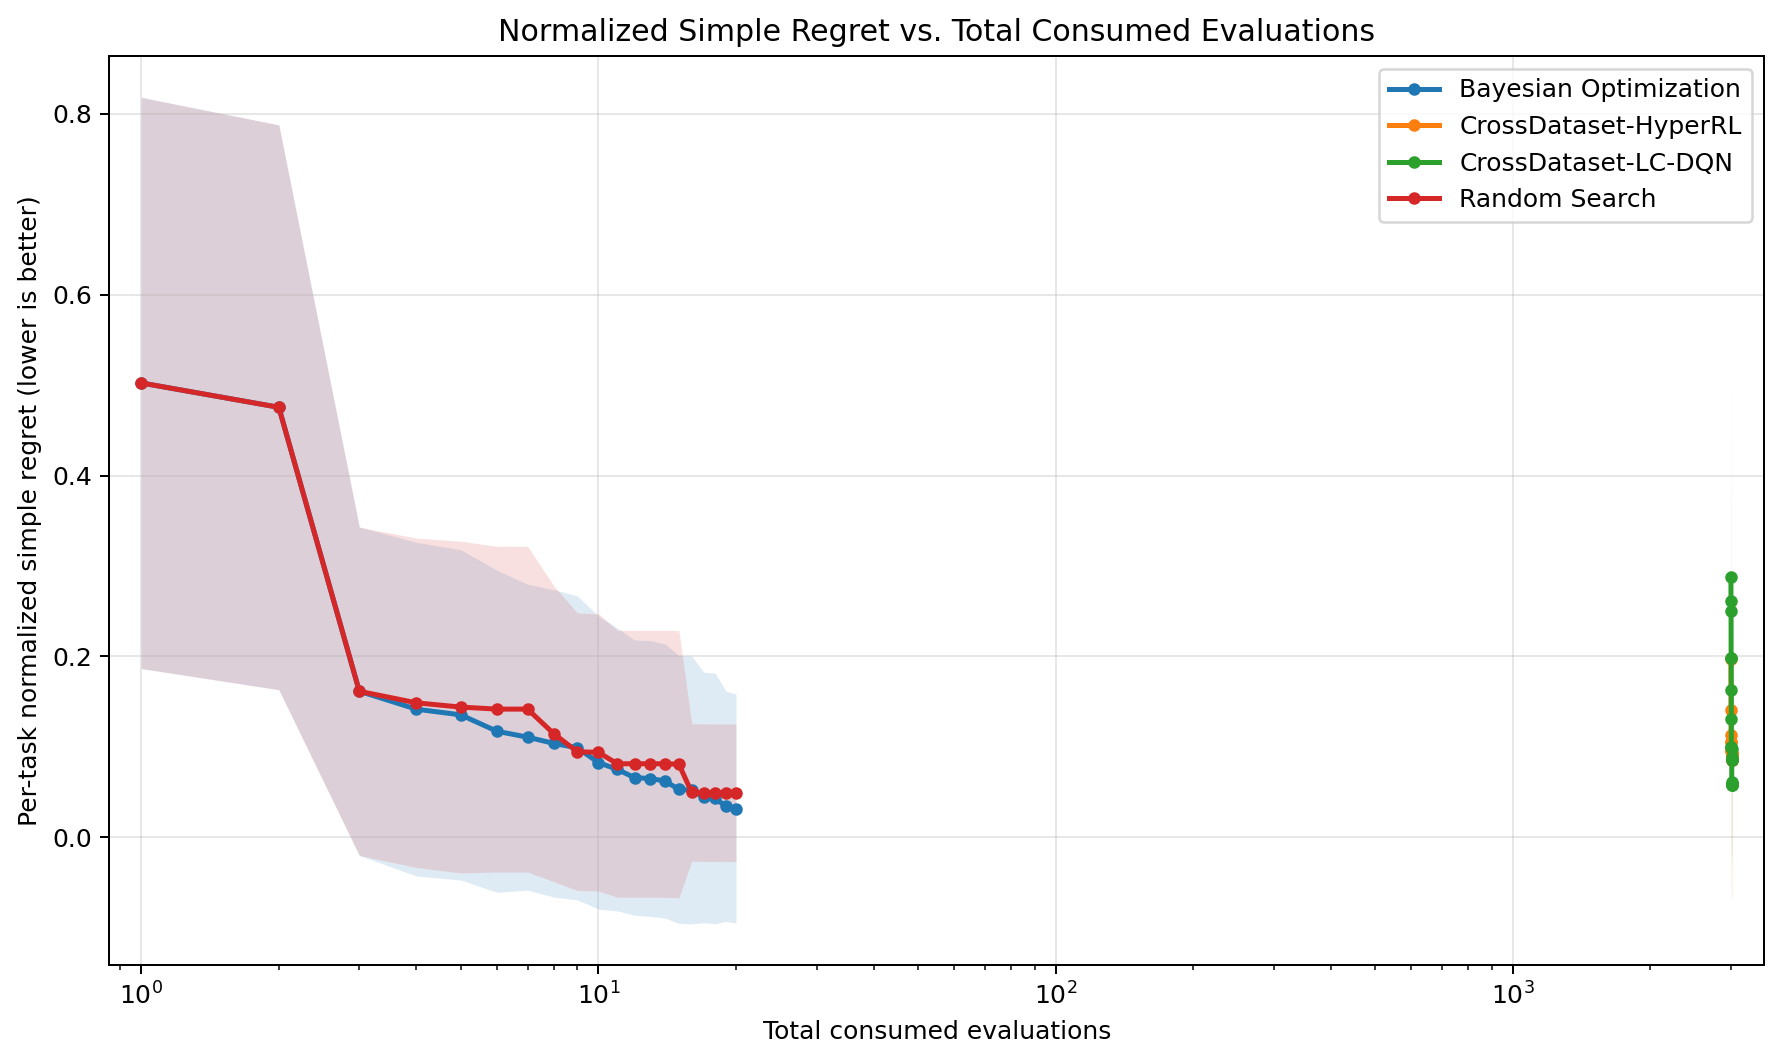

The table this chart was drawn from, first rows:
total_consumed_evals, method, runs, normalized_simple_regret_mean, normalized_simple_regret_std
1, Bayesian Optimization, 35, 0.5024, 0.3158
1, Random Search, 35, 0.5024, 0.3158
2, Bayesian Optimization, 35, 0.4755, 0.3123
2, Random Search, 35, 0.4755, 0.3123
3, Bayesian Optimization, 35, 0.1614, 0.1815
3, Random Search, 35, 0.1614, 0.1815
4, Bayesian Optimization, 35, 0.1416, 0.1845
4, Random Search, 35, 0.1487, 0.1821
5, Bayesian Optimization, 35, 0.1354, 0.1826
5, Random Search, 35, 0.1439, 0.1834
6, Bayesian Optimization, 35, 0.1172, 0.1781
6, Random Search, 35, 0.1417, 0.1801
7, Bayesian Optimization, 35, 0.1107, 0.1691
7, Random Search, 35, 0.1417, 0.1801
8, Bayesian Optimization, 35, 0.1037, 0.17
8, Random Search, 35, 0.1142, 0.1635
9, Bayesian Optimization, 35, 0.09883, 0.1681
9, Random Search, 35, 0.09451, 0.1534
10, Bayesian Optimization, 35, 0.08262, 0.162
10, Random Search, 35, 0.09392, 0.1533
11, Bayesian Optimization, 35, 0.07501, 0.1565
11, Random Search, 35, 0.08128, 0.1476
12, Bayesian Optimization, 35, 0.06592, 0.1522
12, Random Search, 35, 0.08128, 0.1476
13, Bayesian Optimization, 35, 0.06494, 0.1525
13, Random Search, 35, 0.08128, 0.1476
14, Bayesian Optimization, 35, 0.06215, 0.1516
14, Random Search, 35, 0.08128, 0.1476
15, Bayesian Optimization, 35, 0.05282, 0.1481
15, Random Search, 35, 0.08078, 0.1478
16, Bayesian Optimization, 35, 0.05211, 0.148
16, Random Search, 35, 0.0496, 0.07598
17, Bayesian Optimization, 35, 0.04414, 0.1385
17, Random Search, 35, 0.0493, 0.07603
18, Bayesian Optimization, 35, 0.04297, 0.1386
18, Random Search, 35, 0.0493, 0.07603
19, Bayesian Optimization, 35, 0.03427, 0.1275
19, Random Search, 35, 0.04911, 0.07609
20, Bayesian Optimization, 35, 0.03179, 0.1266
20, Random Search, 35, 0.04911, 0.07609
3001, CrossDataset-HyperRL, 35, 0.1967, 0.2125
3001, CrossDataset-LC-DQN, 35, 0.2877, 0.2147
3002, CrossDataset-HyperRL, 35, 0.1413, 0.169
3002, CrossDataset-LC-DQN, 35, 0.2615, 0.2134
3003, CrossDataset-HyperRL, 35, 0.1133, 0.1639
3003, CrossDataset-LC-DQN, 35, 0.2502, 0.2055
3004, CrossDataset-HyperRL, 35, 0.1058, 0.1618
3004, CrossDataset-LC-DQN, 35, 0.1979, 0.1869
3005, CrossDataset-HyperRL, 35, 0.1058, 0.1618
3005, CrossDataset-LC-DQN, 35, 0.1979, 0.1869
3006, CrossDataset-HyperRL, 35, 0.09702, 0.1618
3006, CrossDataset-LC-DQN, 35, 0.1632, 0.1757
3007, CrossDataset-HyperRL, 35, 0.09702, 0.1618
3007, CrossDataset-LC-DQN, 35, 0.1307, 0.1353
3008, CrossDataset-HyperRL, 35, 0.09609, 0.159
3008, CrossDataset-LC-DQN, 35, 0.1002, 0.1271
3009, CrossDataset-HyperRL, 35, 0.09497, 0.1592
3009, CrossDataset-LC-DQN, 35, 0.0995, 0.1274
3010, CrossDataset-HyperRL, 35, 0.09368, 0.1585
3010, CrossDataset-LC-DQN, 35, 0.09778, 0.1267
... 20 more rows
